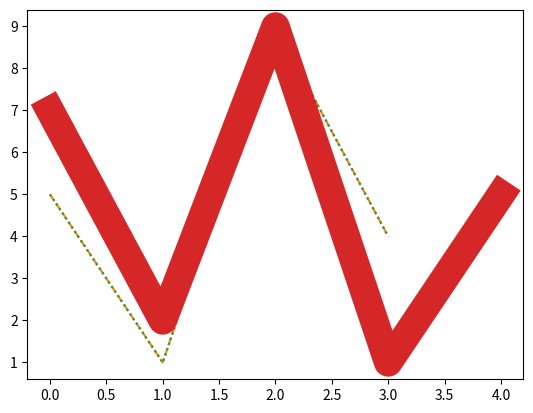

Source code (Python):
import matplotlib.pyplot as plt
import numpy as np

#you can use the keyword argument linestyle or shorter ls, to change the style of the plotted line 

yaxis=np.array([5,1,9,4])
plt.plot(yaxis,linestyle='dotted')
plt.show()

plt.plot(yaxis,linestyle='dashed')
plt.show()

#shorter syntax
#the line style can be written in a shorter syntax
'''
linestyle can be written as ls.
dotted can be written as :.
dashed can be written as --.
'''

plt.plot(yaxis,ls=':')
plt.show()

'''
Style	Or
'solid' (default)	'-'	
'dotted'	':'	
'dashed'	'--'	
'dashdot'	'-.'	
'None'	'' or ' '	
'''

#line color
yaxis=np.array([7,2,9,1,5])
plt.plot(yaxis,color='r')
plt.show()

#You can also use Hexadecimal color values:
plt.plot(yaxis,c='#4CAF50')
plt.show()

plt.plot(yaxis, c = 'hotpink')
plt.show()


#line width
'''
You can use the keyword argument linewidth or the shorter lw to change the width of the line.
The value is a floating number, in points:
'''

plt.plot(yaxis, lw = '20.5')
plt.show()